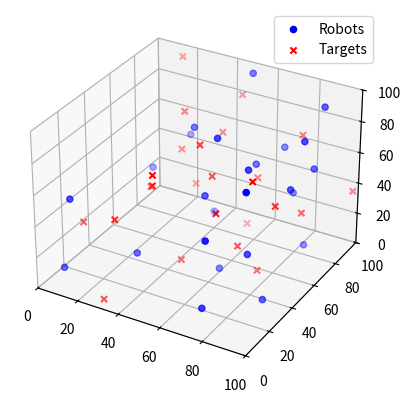

Write Python code to recreate this figure. (Note: this script raises an exception after producing the figure.)
import numpy as np
import matplotlib.pyplot as plt
from matplotlib.animation import FuncAnimation
from mpl_toolkits.mplot3d import Axes3D

def generate_random_position_3d(xlim, ylim, zlim):
    return np.random.rand(3) * [xlim[1] - xlim[0], ylim[1] - ylim[0], zlim[1] - zlim[0]] + [xlim[0], ylim[0], zlim[0]]

def is_position_valid(new_position, positions, min_distance):
    return all(np.linalg.norm(new_position - np.array(pos)) >= min_distance for pos in positions)

def initialize_positions_3d(num_nodes, xlim, ylim, zlim, min_distance):
    positions = []
    while len(positions) < num_nodes:
        new_position = generate_random_position_3d(xlim, ylim, zlim)
        if is_position_valid(new_position, positions, min_distance):
            positions.append(new_position)
    return np.array(positions)

def move_towards_target(position, target, step_size):
    direction = target - position
    distance = np.linalg.norm(direction)
    if distance == 0:
        return position
    return position + (direction / distance) * min(step_size, distance)

def update_positions(positions, targets, radius, step_size=0.5):
    min_distance = 2 * radius
    new_positions = [move_towards_target(pos, tar, step_size) for pos, tar in zip(positions, targets)]
    return new_positions

def all_reached(positions, targets, threshold=0.5):
    return all(np.linalg.norm(pos - tar) <= threshold for pos, tar in zip(positions, targets))

def setup_3d_plot():
    fig = plt.figure()
    ax = fig.add_subplot(111, projection='3d')
    ax.set_xlim(0, 100)
    ax.set_ylim(0, 100)
    ax.set_zlim(0, 100)
    return fig, ax

def draw_robot_targets_3d(ax, initial_positions, final_positions):
    scat = ax.scatter(initial_positions[:, 0], initial_positions[:, 1], initial_positions[:, 2], color='blue', label='Robots')
    ax.scatter(final_positions[:, 0], final_positions[:, 1], final_positions[:, 2], color='red', marker='x', label='Targets')
    ax.legend()
    return scat

def update_position_and_visuals_3d(frame, ax, scat, initial_positions, final_positions, radius):
    initial_positions[:] = update_positions(initial_positions, final_positions, radius, step_size=0.5)
    scat._offsets3d = (initial_positions[:, 0], initial_positions[:, 1], initial_positions[:, 2])

    if all_reached(initial_positions, final_positions):
        print("All robots have reached their targets.")
        ani.event_source.stop()

    return scat

def animate_movement_3d(initial_positions, final_positions, radius, file_name):
    fig, ax = setup_3d_plot()
    scat = draw_robot_targets_3d(ax, initial_positions, final_positions)

    # def update(frame):
    #     return update_position_and_visuals_3d(frame, ax, scat, initial_positions, final_positions, radius)

    # global ani
    # ani = FuncAnimation(fig, update, frames=np.linspace(0, 1, 300), interval=50, blit=False)
    # ani.save(file_name, writer='ffmpeg', fps=15, extra_args=['-vcodec', 'libx264'])
    
    def update(frame):
        # Update positions and visuals
        update_position_and_visuals_3d(frame, ax, scat, initial_positions, final_positions, radius)
        
        # Rotate the view
        angle = frame % 360
        ax.view_init(30, angle)  # 30 is the elevation angle, you can adjust it as needed
        
        return scat

    global ani
    # Use more frames to achieve a smoother rotation
    ani = FuncAnimation(fig, update, frames=np.arange(0, 360, 1), interval=50, blit=False)
    ani.save(file_name, writer='ffmpeg', fps=15, extra_args=['-vcodec', 'libx264'])
    

def main():
    num_nodes, xlim, ylim, zlim, radius = 25, (0, 100), (0, 100), (0, 100), 10.0
    min_distance = 2 * radius
    initial_positions = initialize_positions_3d(num_nodes, xlim, ylim, zlim, min_distance)
    final_positions = initialize_positions_3d(num_nodes, xlim, ylim, zlim, min_distance)
    animate_movement_3d(initial_positions, final_positions, radius, 'v9_threeD.mp4')

if __name__ == "__main__":
    main()
